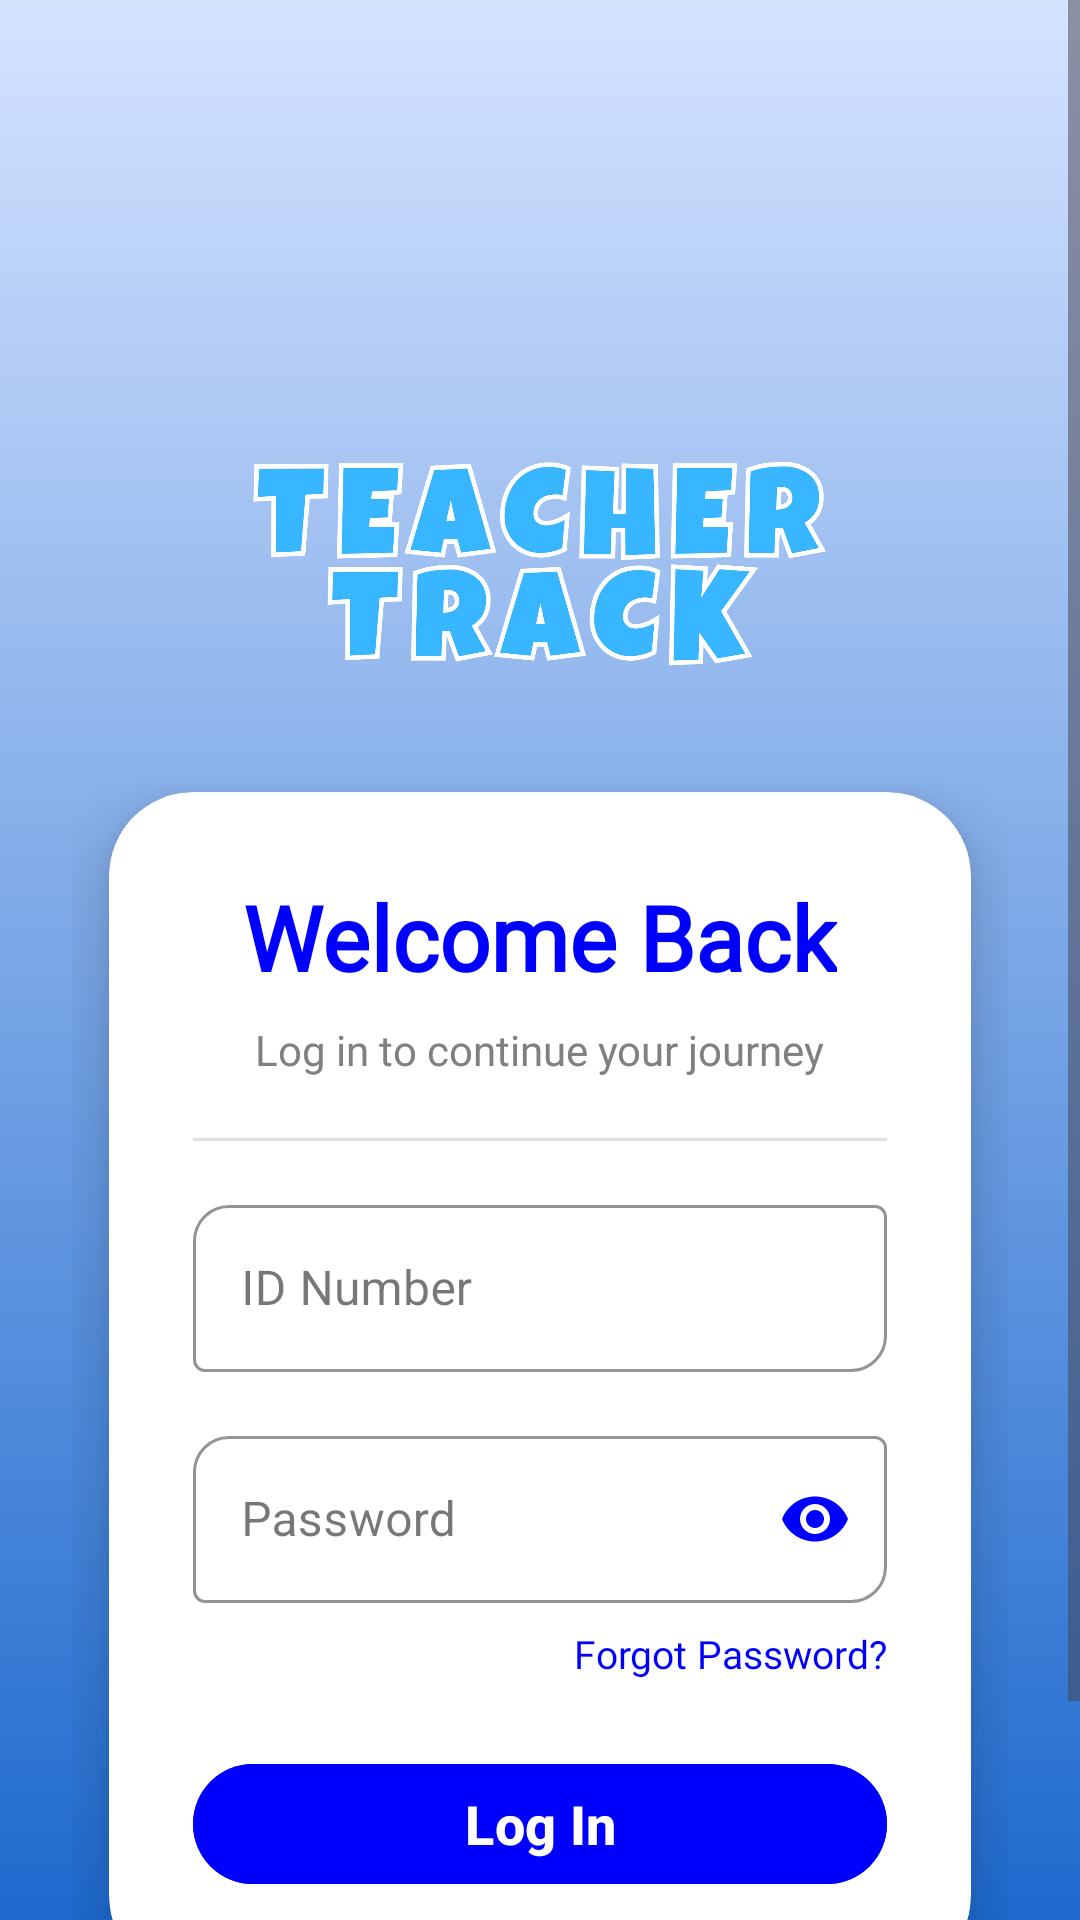

Reconstruct the res/layout file that produces this screen, plus the resources it refers to.
<!-- AndroidManifest.xml: application theme Theme.Teachertrackfinalnagidnaugotnako -->
<!-- res/layout/activity_login.xml -->
<?xml version="1.0" encoding="utf-8"?>
<ScrollView
    xmlns:android="http://schemas.android.com/apk/res/android"
    xmlns:app="http://schemas.android.com/apk/res-auto"
    xmlns:tools="http://schemas.android.com/tools"
    android:id="@+id/scrollView"
    android:layout_width="match_parent"
    android:layout_height="match_parent"
    android:fillViewport="true"
    android:background="@drawable/background_gradient"
    tools:context=".login">

    <androidx.constraintlayout.widget.ConstraintLayout
        android:id="@+id/main"
        android:layout_width="match_parent"
        android:layout_height="wrap_content"
        android:padding="24dp">

        

        

        <ImageView
            android:id="@+id/imageView"
            android:layout_width="220dp"
            android:layout_height="100dp"
            android:layout_marginTop="120dp"
            android:contentDescription="App Logo"
            app:layout_constraintEnd_toEndOf="parent"
            app:layout_constraintHorizontal_bias="0.496"
            app:layout_constraintStart_toStartOf="parent"
            app:layout_constraintTop_toTopOf="parent"
            app:srcCompat="@drawable/tt" />

        <androidx.cardview.widget.CardView
            android:id="@+id/loginContainer"
            android:layout_width="0dp"
            android:layout_height="wrap_content"
            android:layout_marginTop="20dp"
            android:backgroundTint="@color/white"
            app:cardCornerRadius="28dp"
            app:cardElevation="12dp"
            app:layout_constraintTop_toBottomOf="@id/imageView"
            app:layout_constraintStart_toStartOf="parent"
            app:layout_constraintEnd_toEndOf="parent"
            app:layout_constraintWidth_percent="0.92">

            <LinearLayout
                android:layout_width="match_parent"
                android:layout_height="wrap_content"
                android:orientation="vertical"
                android:padding="28dp">

                
                <TextView
                    android:id="@+id/loginTitle"
                    android:layout_width="wrap_content"
                    android:layout_height="wrap_content"
                    android:layout_gravity="center_horizontal"
                    android:text="Welcome Back"
                    android:textColor="@color/blue"
                    android:textSize="30sp"
                    android:textStyle="bold"
                    android:fontFamily="@font/poppins_bold"
                    android:layout_marginBottom="8dp" />

                <TextView
                    android:id="@+id/loginSubtitle"
                    android:layout_width="wrap_content"
                    android:layout_height="wrap_content"
                    android:layout_gravity="center_horizontal"
                    android:text="Log in to continue your journey"
                    android:textColor="#808080"
                    android:textSize="14sp"
                    android:fontFamily="@font/poppins_regular"
                    android:layout_marginBottom="20dp" />

                <View
                    android:layout_width="match_parent"
                    android:layout_height="1dp"
                    android:background="#E0E0E0"
                    android:layout_marginBottom="16dp" />

                
                <com.google.android.material.textfield.TextInputLayout
                    android:id="@+id/idNumberInputLayout"
                    style="@style/Widget.MaterialComponents.TextInputLayout.OutlinedBox"
                    android:layout_width="match_parent"
                    android:layout_height="wrap_content"
                    android:hint="ID Number"
                    app:boxStrokeColor="@color/blue"
                    app:hintTextColor="@color/blue"
                    app:startIconDrawable="@drawable/ic_badge"
                    app:startIconTint="@color/blue"
                    app:boxCornerRadiusTopStart="12dp"
                    app:boxCornerRadiusBottomEnd="12dp">

                    <com.google.android.material.textfield.TextInputEditText
                        android:id="@+id/editTextIdNumber"
                        android:layout_width="match_parent"
                        android:layout_height="wrap_content"
                        android:inputType="number"
                        android:textColor="@color/blue"
                        android:textColorHint="@color/black" />
                </com.google.android.material.textfield.TextInputLayout>

                
                <com.google.android.material.textfield.TextInputLayout
                    android:id="@+id/passwordInputLayout"
                    style="@style/Widget.MaterialComponents.TextInputLayout.OutlinedBox"
                    android:layout_width="match_parent"
                    android:layout_height="wrap_content"
                    android:layout_marginTop="16dp"
                    android:hint="Password"
                    app:endIconMode="password_toggle"
                    app:endIconTint="@color/blue"
                    app:startIconDrawable="@drawable/ic_lock"
                    app:startIconTint="@color/blue"
                    app:boxStrokeColor="@color/blue"
                    app:hintTextColor="@color/blue"
                    app:boxCornerRadiusTopStart="12dp"
                    app:boxCornerRadiusBottomEnd="12dp">

                    <com.google.android.material.textfield.TextInputEditText
                        android:id="@+id/editTextPassword"
                        android:layout_width="match_parent"
                        android:layout_height="wrap_content"
                        android:inputType="textPassword"
                        android:textColor="@color/blue"
                        android:textColorHint="@color/black" />
                </com.google.android.material.textfield.TextInputLayout>

                
                <TextView
                    android:id="@+id/forgotPassword"
                    android:layout_width="wrap_content"
                    android:layout_height="wrap_content"
                    android:layout_gravity="end"
                    android:layout_marginTop="8dp"
                    android:fontFamily="@font/poppins_regular"
                    android:text="Forgot Password?"
                    android:textColor="@color/blue"
                    android:textSize="13sp" />

                
                
                <com.google.android.material.button.MaterialButton
                    android:id="@+id/loginButton"
                    android:layout_width="match_parent"
                    android:layout_height="wrap_content"
                    android:layout_marginTop="24dp"
                    android:backgroundTint="@color/blue"
                    android:text="Log In"
                    android:textAllCaps="false"
                    android:textSize="18sp"
                    android:textStyle="bold"
                    android:textColor="@color/white"
                    app:cornerRadius="24dp"
                    app:rippleColor="@color/lightblue"
                    android:elevation="4dp" />

            </LinearLayout>
        </androidx.cardview.widget.CardView>

        
        <TextView
            android:id="@+id/signupLink"
            android:layout_width="wrap_content"
            android:layout_height="wrap_content"
            android:layout_marginTop="18dp"
            android:gravity="center"
            android:text="Don’t have an account? Sign Up"
            android:textColor="@color/white"
            android:textSize="15sp"
            android:textStyle="bold"
            app:layout_constraintTop_toBottomOf="@id/loginContainer"
            app:layout_constraintStart_toStartOf="parent"
            app:layout_constraintEnd_toEndOf="parent" />







    </androidx.constraintlayout.widget.ConstraintLayout>
</ScrollView>
<!-- resources referenced by this layout -->
<resources>
  <color name="black">#FF000000</color>
  <color name="blue">#0000ff</color>
  <color name="lightblue">#1e6ace</color>
  <color name="white">#FFFFFFFF</color>
  <!-- drawable background_gradient (drawable) -->
  <?xml version="1.0" encoding="utf-8"?>
  <shape xmlns:android="http://schemas.android.com/apk/res/android"
      android:shape="rectangle">
  
      <gradient
          android:angle="90"
          android:startColor="#FF1E6ACE"
          android:endColor="#FFD5E3FF"
          android:type="linear" />
  
  </shape>
  <!-- drawable tt: png bitmap (drawable, 235192 bytes) -->
  <style name="Theme.Teachertrackfinalnagidnaugotnako" parent="Base.Theme.Teachertrackfinalnagidnaugotnako" />
  <style name="Base.Theme.Teachertrackfinalnagidnaugotnako" parent="Theme.Material3.DayNight.NoActionBar">
          
          
      </style>
</resources>
